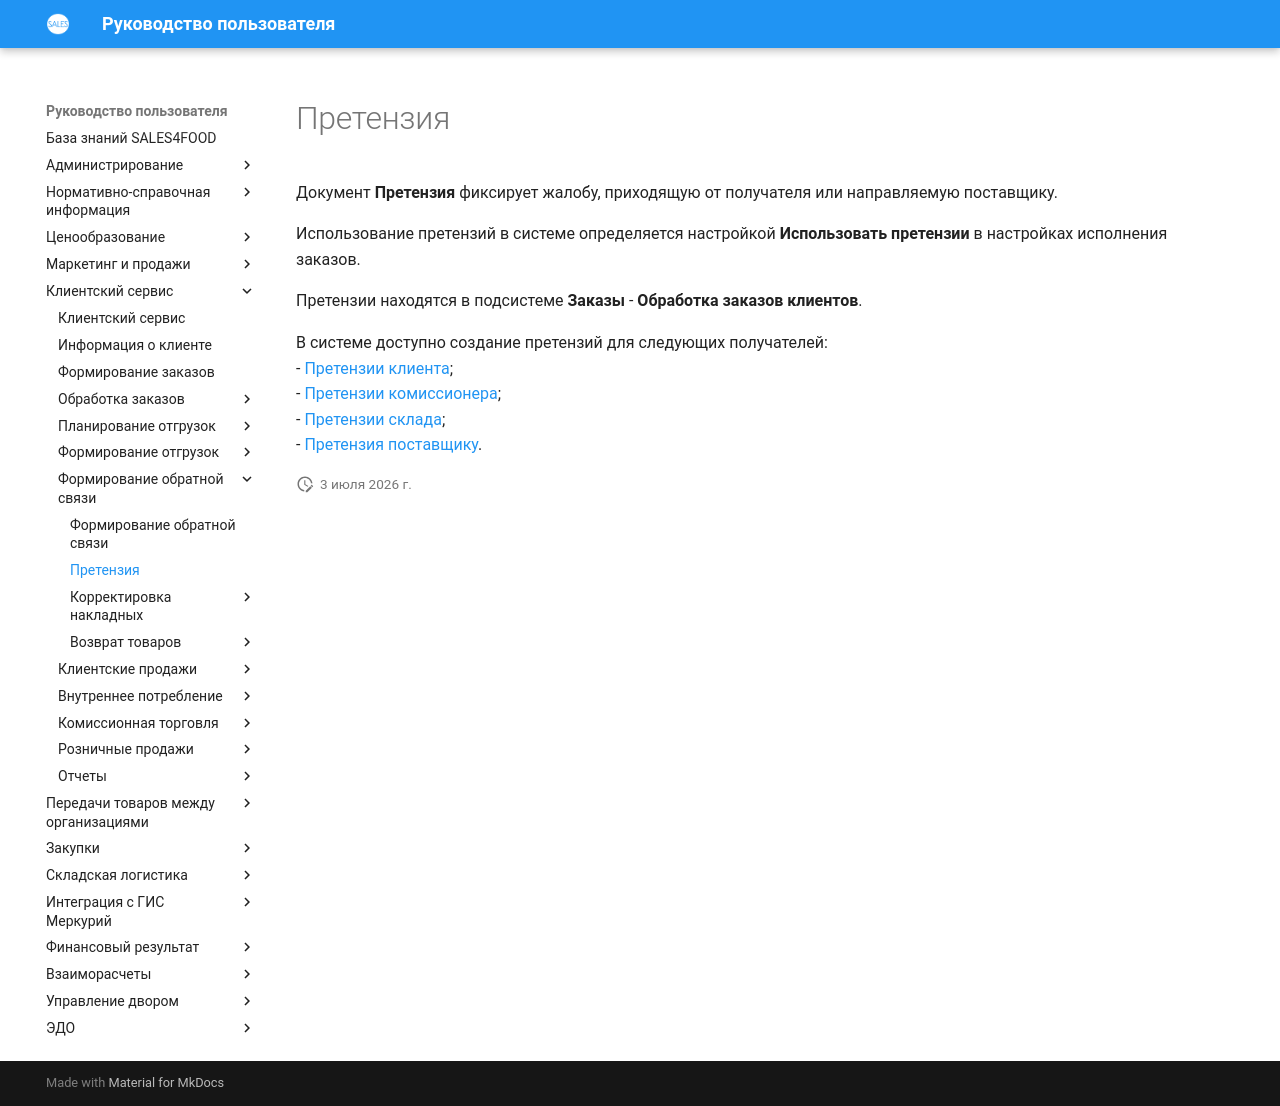

repository: Konstanta-it/sales4food · page: CustomerService/FormationOfAFeedback/Pretension/index.html · generator: mkdocs

# Претензия

Документ **Претензия** фиксирует жалобу, приходящую от получателя или направляемую поставщику.  

Использование претензий в системе определяется настройкой **Использовать претензии** в настройках исполнения заказов.  

Претензии находятся в подсистеме **Заказы** - **Обработка заказов клиентов**.

В системе доступно создание претензий для следующих получателей:     
- [Претензии клиента](../CustomerOrders/Pretension/Pretension.md);   
- [Претензии комиссионера](../Commission/Pretension/Pretension.md);   
- [Претензии склада](../../Warehouse/MovingProducts/Pretension/Pretension.md);   
- [Претензия поставщику](../../Purchases/Pretension/Pretension.md).
